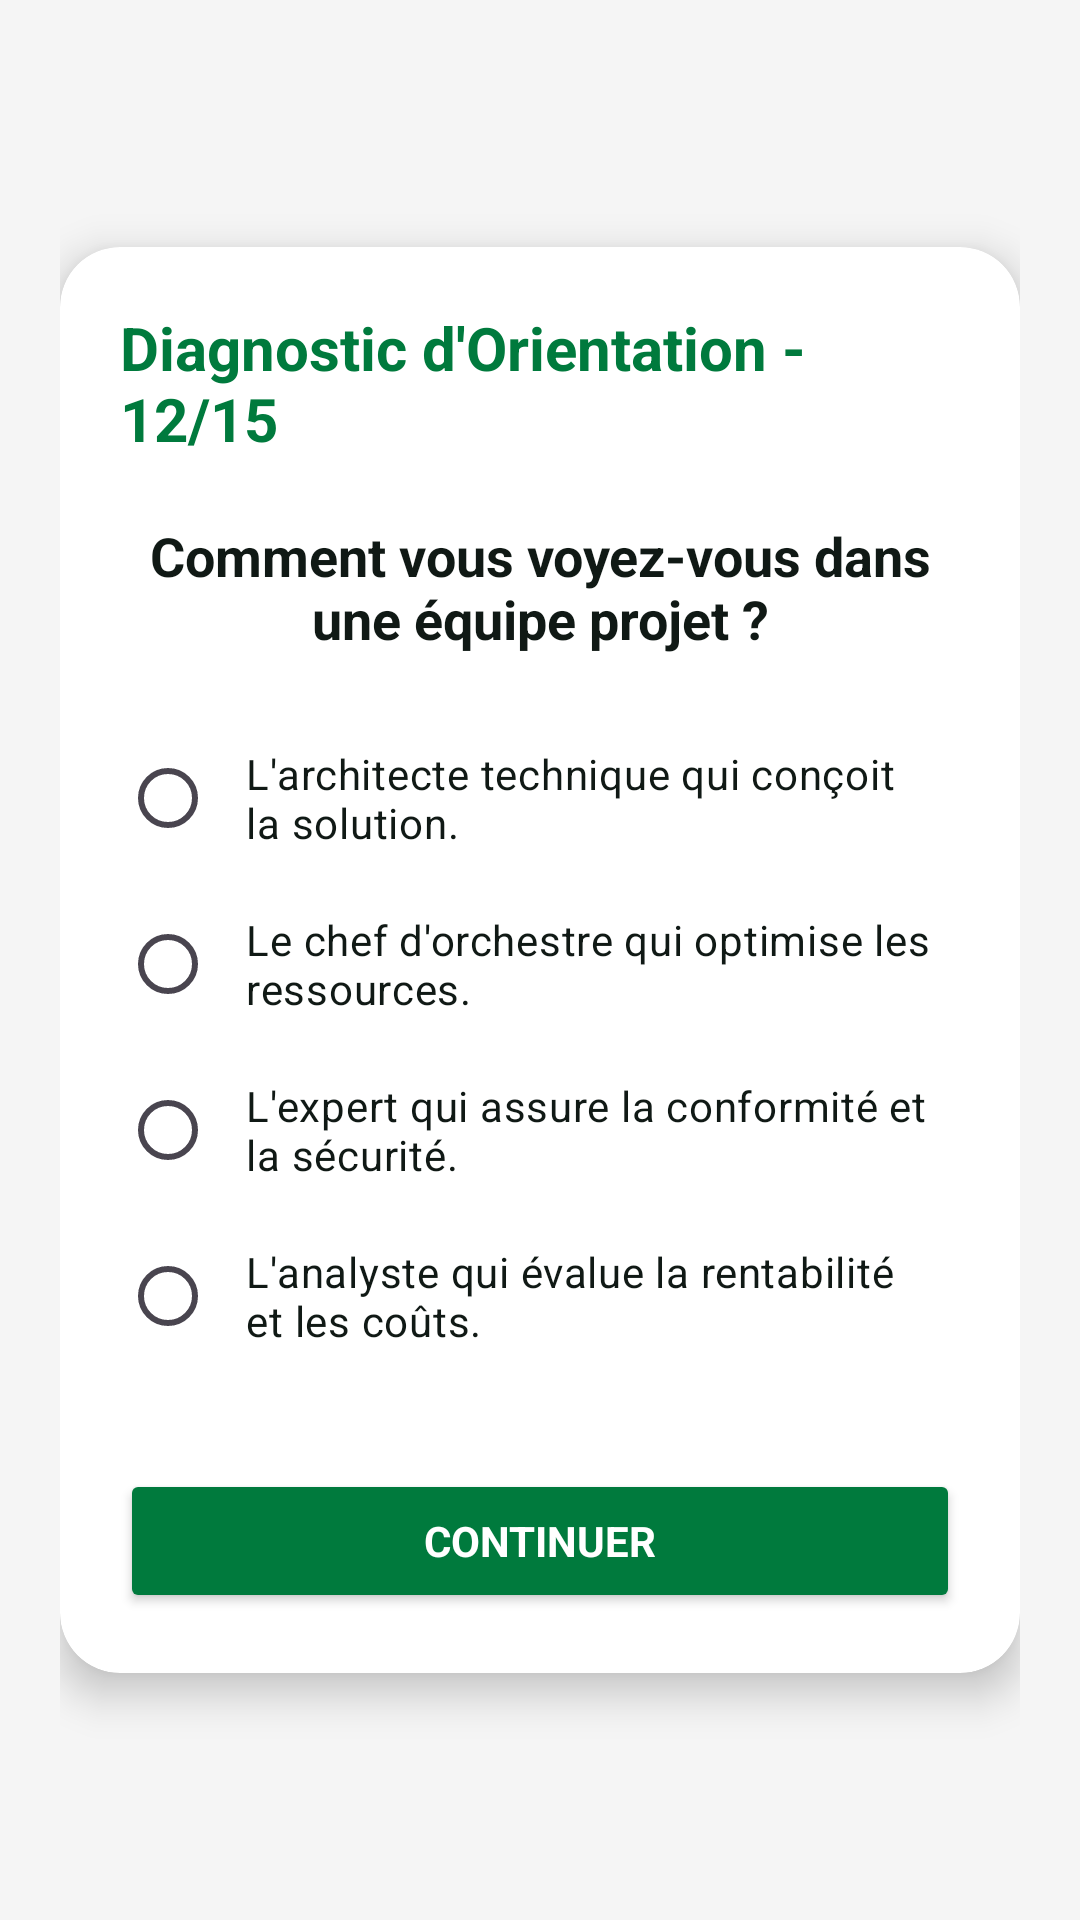

Produce the Android XML layout that renders to this screen, including the resource entries it uses.
<!-- AndroidManifest.xml: application theme Theme.QuizApp_BOUKENZE -->
<!-- res/layout/activity_quiz12.xml -->
<?xml version="1.0" encoding="utf-8"?>
<LinearLayout xmlns:android="http://schemas.android.com/apk/res/android"
    xmlns:app="http://schemas.android.com/apk/res-auto"
    xmlns:tools="http://schemas.android.com/tools"
    android:layout_width="match_parent"
    android:layout_height="match_parent"
    android:background="#F5F5F5"
    android:gravity="center"
    android:orientation="vertical"
    android:padding="20dp"
    tools:context=".Quiz12">

    <androidx.cardview.widget.CardView
        android:layout_width="match_parent"
        android:layout_height="wrap_content"
        app:cardBackgroundColor="@color/white"
        app:cardCornerRadius="20dp"
        app:cardElevation="8dp">

        <LinearLayout
            android:layout_width="match_parent"
            android:layout_height="wrap_content"
            android:gravity="center"
            android:orientation="vertical"
            android:padding="20dp">

            <TextView
                android:layout_width="wrap_content"
                android:layout_height="wrap_content"
                android:layout_marginBottom="20dp"
                android:text="Diagnostic d'Orientation - 12/15"
                android:textColor="@color/emsi_green"
                android:textSize="20sp"
                android:textStyle="bold" />

            <TextView
                android:layout_width="wrap_content"
                android:layout_height="wrap_content"
                android:layout_marginBottom="20dp"
                android:gravity="center"
                android:text="Comment vous voyez-vous dans une équipe projet ?"
                android:textColor="@color/black"
                android:textSize="18sp"
                android:textStyle="bold" />

            <RadioGroup
                android:id="@+id/rg"
                android:layout_width="match_parent"
                android:layout_height="wrap_content">

                <RadioButton
                    android:id="@+id/rb1"
                    android:layout_width="match_parent"
                    android:layout_height="wrap_content"
                    android:buttonTint="@color/emsi_green"
                    android:padding="10dp"
                    android:text="L'architecte technique qui conçoit la solution."
                    android:textColor="@color/black" />

                <RadioButton
                    android:id="@+id/rb2"
                    android:layout_width="match_parent"
                    android:layout_height="wrap_content"
                    android:buttonTint="@color/emsi_green"
                    android:padding="10dp"
                    android:text="Le chef d'orchestre qui optimise les ressources."
                    android:textColor="@color/black" />

                <RadioButton
                    android:id="@+id/rb3"
                    android:layout_width="match_parent"
                    android:layout_height="wrap_content"
                    android:buttonTint="@color/emsi_green"
                    android:padding="10dp"
                    android:text="L'expert qui assure la conformité et la sécurité."
                    android:textColor="@color/black" />

                <RadioButton
                    android:id="@+id/rb4"
                    android:layout_width="match_parent"
                    android:layout_height="wrap_content"
                    android:buttonTint="@color/emsi_green"
                    android:padding="10dp"
                    android:text="L'analyste qui évalue la rentabilité et les coûts."
                    android:textColor="@color/black" />
            </RadioGroup>

            <Button
                android:id="@+id/bNext"
                android:layout_width="match_parent"
                android:layout_height="wrap_content"
                android:layout_marginTop="30dp"
                android:backgroundTint="@color/emsi_green"
                android:text="Continuer"
                android:textColor="@color/white"
                android:textStyle="bold" />

        </LinearLayout>
    </androidx.cardview.widget.CardView>

</LinearLayout>
<!-- resources referenced by this layout -->
<resources>
  <color name="black">#101915</color>
  <color name="emsi_green">#007A3D</color>
  <color name="white">#FFFFFFFF</color>
  <style name="Theme.QuizApp_BOUKENZE" parent="Base.Theme.QuizApp_BOUKENZE" />
  <style name="Base.Theme.QuizApp_BOUKENZE" parent="Theme.Material3.DayNight.NoActionBar">
          <item name="android:windowBackground">@color/screen_bg</item>
          <item name="android:fontFamily">sans-serif</item>
          <item name="android:textColorPrimary">@color/black</item>
          <item name="android:statusBarColor">@color/screen_bg</item>
          <item name="android:navigationBarColor">@color/screen_bg</item>
          <item name="android:windowLightStatusBar">true</item>
          <item name="colorPrimary">@color/emsi_green</item>
          <item name="colorOnPrimary">@color/white</item>
          <item name="colorControlNormal">@color/emsi_green</item>
          <item name="colorControlActivated">@color/emsi_green</item>
      </style>
  <color name="screen_bg">#F4F7F5</color>
</resources>
